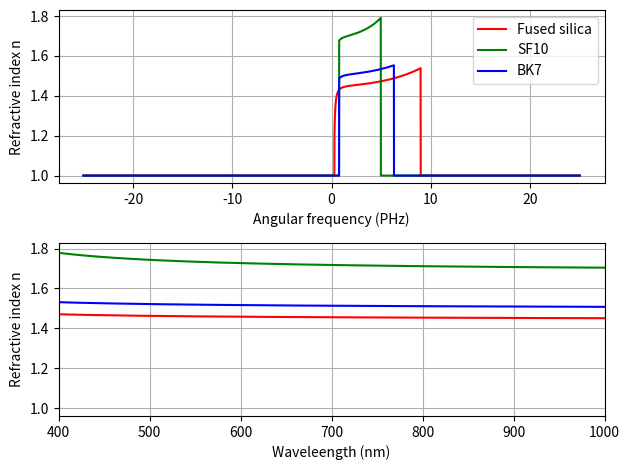
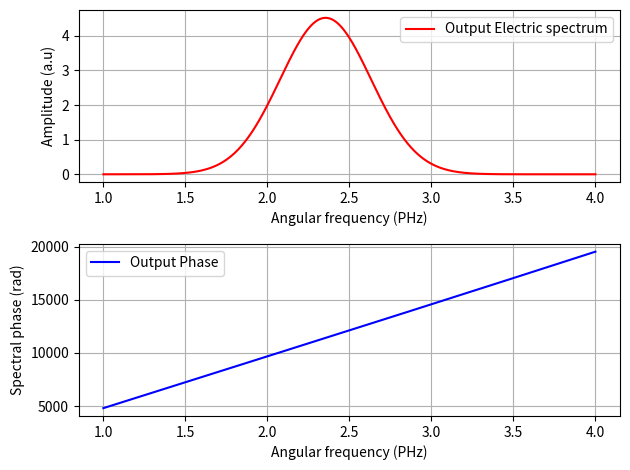
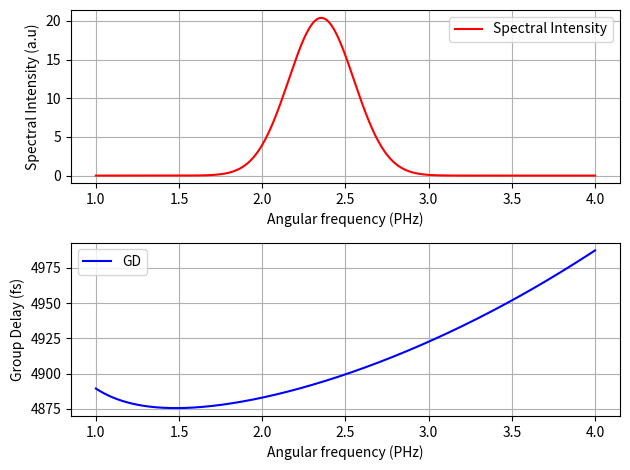
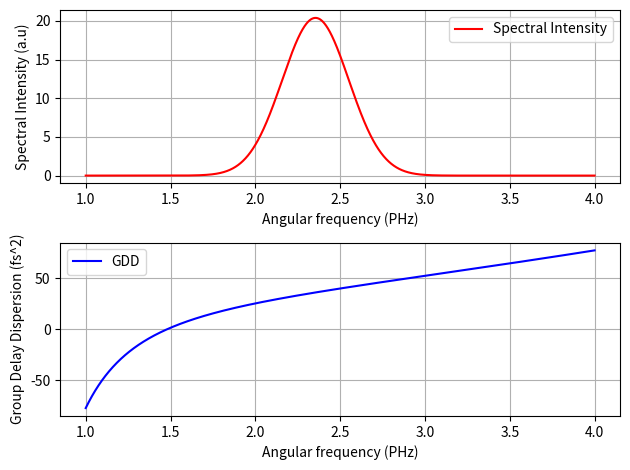
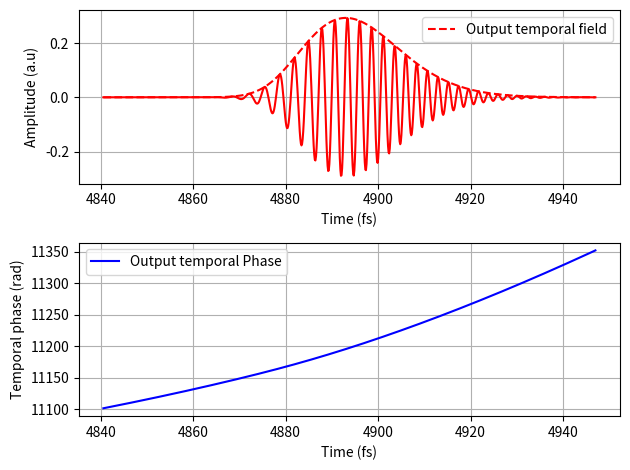
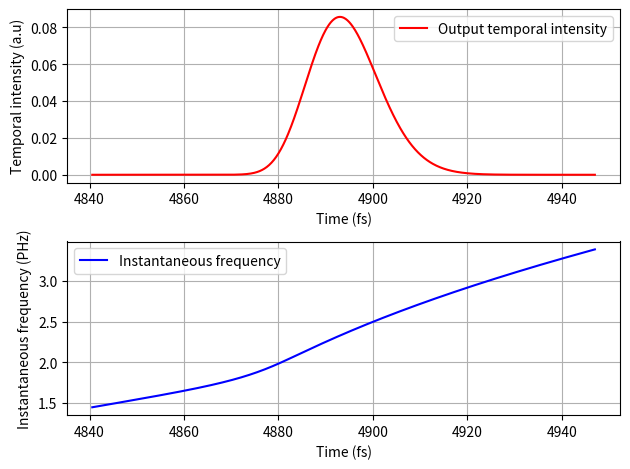

Source code (Python) for these figures, in order:
# -*- coding: utf-8 -*-
"""
Created on Mon Nov 25 10:16:13 2024

[redacted]
"""

import numpy as np
import matplotlib.pyplot as plt
plt.close('all')

#Necessary parameter
N = 2**17
omega = 50 #PHz
dw = omega / N
w = np.arange(-omega/2, omega/2, dw) #angular frequency array
c = 299.792458 #nm/fs
T = 2 * np.pi* N / omega
dt = T/ N
wl = 800 #nm
w_0 = 2 * np.pi * c  / wl #central angular freq / carrier #PHz
tau_0 = 6 #fs
t = np.arange(-T/2, T/2, dt)

#Refractive index sellmieier equation for the different glass type from refractive index.info webpage
#Fused silica (FS)  = 1 range (0.21, 6.7)
# SF_10 = 2 range (0.38, 2.5)
#BK_7 = 3 range (0.3, 2.5)

def refindex(angular_freq, glass_type):
    if angular_freq == 0 :
       return 1 #um microns Return the wavelength as 1
    else:
        x = (2 * np.pi * c / angular_freq) * 1e-3 #convert to micrometer This is the wavelength
    
    if glass_type == 1 and  0.21 <=  x <= 6.7:
        n = (1+0.6961663/(1-(0.0684043/x)**2)+0.4079426/(1-(0.1162414/x)**2)+0.8974794/(1-(9.896161/x)**2))**.5 #fused silica
    elif glass_type == 2 and  0.38 <=  x <= 2.5:
        n = (1+1.62153902/(1-0.0122241457/x**2)+0.256287842/(1-0.0595736775/x**2)+1.64447552/(1-147.468793/x**2))**.5 #SF_10
    elif glass_type == 3 and  0.3 <=  x < 2.5:
        n = (1+1.03961212/(1-0.00600069867/x**2)+0.231792344/(1-0.0200179144/x**2)+1.01046945/(1-103.560653/x**2))**.5 #BK_7    
    else:
        n = 1
    return n #casting that for any other the refractive index is n = 1
    

#%%Use the function to get the refractive index

# n_FS = refindex(w_0, 1)
# n_SF_10 = refindex(w_0, 2)
# n_BK_7 = refindex(w_0, 3)
# print(f'the refractive index of BK7 = {n_BK_7 :.4f} at 800nm') #testing the function
#%% Getting the refractive index at the different angular freq in the array
n_FS = np.array([refindex(i, 1) for i in w])
n_SF10 = np.array([refindex(i, 2) for i in w])
n_BK7 = np.array([refindex(i, 3) for i in w])

#%% The plots

plt.figure(1)
plt.subplot(211)
plt.plot(w, n_FS, 'r-', label = 'Fused silica')
plt.plot(w, n_SF10, 'g-', label = 'SF10')
plt.plot(w, n_BK7, 'b-', label = 'BK7')
plt.xlabel('Angular frequency (PHz)')
plt.ylabel('Refractive index n')
plt.legend()
plt.grid()

plt.subplot(212)
plt.plot(2* np.pi * c / w, n_FS, 'r-', label = 'Fused silica')
plt.plot(2* np.pi * c / w, n_SF10, 'g-', label = 'SF10')
plt.plot(2* np.pi * c / w, n_BK7, 'b-', label = 'BK7')
plt.ylabel('Refractive index n')
plt.xlabel('Waveleength (nm)')
plt.xlim(400, 1000)
plt.grid()
plt.tight_layout()

#%% defining some functions

def complex_spectrum(t, w, w_c): #t is the time FWHM, w_c is the carrier angular freq
    amplitude = np.sqrt(np.pi) * t / np.sqrt(8 * np.log(2))
    exp_term = np.exp(-(w - w_c)**2 * t**2 / (8 * np.log(2)))
    spectrum = amplitude * exp_term
    return spectrum

E1_w_in = complex_spectrum(tau_0, w, w_0)

#The spectral phase and transfer function
def transfer_function(n_w): #the refractive index to get the spectral phase
  A =  np.ones(N)
  L = 1e6
  spectral_phase = w/c * n_w * L
  H = A * np.exp(-1j * spectral_phase)
  return H

H1_w = transfer_function(n_FS)


i_min = np.argmin(np.abs(w - 1))
i_max = np.argmin(np.abs(w - 4))
i0 = np.argmin(np.abs(w - w_0))


#%%The output E field
#the output E field is a product of the transfer funnction and the input spectral field
#to get the output spectral field and the phase  
def output_spectral_field(H,E_in, i_0): #E_in is the input spectral domain here
    output_field = H * E_in
    output_phase = np.unwrap(-np.angle(output_field))
    n = round(output_phase[i_0] / (2 * np.pi))
    phase_out = output_phase - n * 2 * np.pi
    return output_field, phase_out


E1_w_out = output_spectral_field(H1_w, E1_w_in, i0)[0] #spectra domain
output_phase1 = output_spectral_field(H1_w, E1_w_in, i0)[1]
L = 1e6 #nm
spectral_phase = w/c * n_FS * L

#The  spectral field and phase
plt.figure(2)
plt.subplot(211)
plt.plot(w[i_min:i_max], np.abs(E1_w_out[i_min:i_max]), 'r-', label = 'Output Electric spectrum')
plt.xlabel('Angular frequency (PHz)')
plt.ylabel('Amplitude (a.u)')
plt.legend()
plt.grid()

plt.subplot(212)
plt.plot(w[i_min:i_max], spectral_phase[i_min:i_max], 'b-', label = 'Output Phase') ######################
plt.xlabel('Angular frequency (PHz)')
plt.ylabel('Spectral phase (rad)')
plt.legend()
plt.grid()
plt.tight_layout()
plt.show()

#%%To get the relative GD (spectral domain)
def relative_GD_out(output_phase, i_0, w):
    dom = w - w_0
    GD_out = np.gradient(output_phase, dom)
    relGD_out = GD_out - GD_out[i_0]
    GDD = np.gradient(GD_out, dom) #Group Delay Dispersion
    return relGD_out, GDD, GD_out
relGD1_out = relative_GD_out(output_phase1, i0, w)[0] #The relative GD
GDD_out = relative_GD_out(output_phase1, i0, w)[1] #The  GDD
GD_out = relative_GD_out(output_phase1, i0, w)[2] #The  GD at i0

GD_0 = GD_out[i0]
print(f'The GD value closest to the carrier angular frequency = {GD_0:0.1f} fs')
# delta_GD = np.abs()
#The intensity and  GD (Group Delay)

plt.figure(3)
plt.subplot(211)
plt.plot(w[i_min:i_max], np.abs(E1_w_out[i_min:i_max])**2, 'r-', label = 'Spectral Intensity')
plt.xlabel('Angular frequency (PHz)')
plt.ylabel('Spectral Intensity (a.u)')
plt.legend()
plt.grid()

plt.subplot(212)
plt.plot(w[i_min:i_max], GD_out[i_min:i_max], 'b-', label = 'GD')
plt.xlabel('Angular frequency (PHz)')
plt.ylabel('Group Delay (fs)')
plt.legend()
plt.grid()
plt.tight_layout()
plt.show()

plt.figure(4)
plt.subplot(211)
plt.plot(w[i_min:i_max], np.abs(E1_w_out[i_min:i_max])**2, 'r-', label = 'Spectral Intensity')
plt.xlabel('Angular frequency (PHz)')
plt.ylabel('Spectral Intensity (a.u)')
plt.legend()
plt.grid()

plt.subplot(212)
plt.plot(w[i_min:i_max], GDD_out[i_min:i_max], 'b-', label = 'GDD')
plt.xlabel('Angular frequency (PHz)')
plt.ylabel('Group Delay Dispersion (fs^2)')
plt.legend()
plt.grid()
plt.tight_layout()
plt.show()

#%% Time Duration using GDD formular

def time_dur_GDD0 (tau_0, GDD0):
    tau = tau_0 * np.sqrt(1 + (4 * np.log(2) * GDD0/tau_0**2)**2)
    return tau
GDD_out_0 = GDD_out[i0]
print(f'The GDD at the angular frequency closest to the carrier frequency = {GDD_out_0 : 0.2f} fs^2 ')
time_dur = time_dur_GDD0(tau_0, GDD_out_0)
print(f'The time duration of the pulse using GDD value = {time_dur: 0.2f} fs')

#%% FINDING THE INDICES AND THE CLOSEST  ANGULAR FREQUENCY

def spec_FWHM(intensity, arg_FWHM):
    t1, t2=arg_FWHM[intensity>max(intensity)/2][0], arg_FWHM[intensity>max(intensity)/2][-1]
    i1, i2=np.argmin(arg_FWHM<t1), np.argmin(arg_FWHM<t2)
    return t1, t2, i1, i2

w1, w2, i0, i1=spec_FWHM(np.abs(E1_w_out)**2, w)

print(f"Indices for FWHM: i0={i0: 0.2f}, i1={i1:0.2f}")
print(f"w1 and w2 are : w1 = {w1: 0.2f}, w2 ={w2 :0.2f}")

delta_w = 4 * np.log(2) / tau_0

print(f'The analytical FWHM of the angular frequency = {delta_w: 0.2f} PHz')


delta_GD = np.abs(GD_out[i0] - GD_out[i1])
print(f'Delta GD = {delta_GD:0.2f}')


#%%Inverse transform 
def inverse_fourier(spectrum): #spectrum is the spectral field
    temporal_field = np.fft.fftshift(np.fft.ifft(np.fft.fftshift(spectrum))) * omega / (2 * np.pi)
    return temporal_field

E1_t_out = inverse_fourier(E1_w_out) #temporal domain

#A  function to get the time index 

t_a = GD_0 - 3 * time_dur
t_b = GD_0 + 3 * time_dur
t_min = np.argmin(np.abs(t - t_a))
t_max = np.argmin(np.abs(t - t_b))
t0 = np.argmin(np.abs(t - 0)) #x#x########x#########




#In the temporal domain the phase and instantaneous frequency
def temporal_phase(t_field, t_0):
    phase_out_t = np.unwrap(np.angle(t_field))
    n = round(phase_out_t[t_0] / (2 * np.pi))
    phase_out_t = phase_out_t - n * 2 * np.pi
    w_inst = np.gradient(phase_out_t, dt) #instantaneous frequency
    return phase_out_t, w_inst

phase1_out_t = temporal_phase(E1_t_out, t0)[0]
w1_inst = temporal_phase(E1_t_out, t0)[1] #The instantaneous frequency

#%%
#Temporal intensity and phase

plt.figure(5)
plt.subplot(211)
plt.plot(t[t_min:t_max], np.abs(E1_t_out[t_min:t_max]), 'r--', label = 'Output temporal field')
plt.plot(t[t_min:t_max], np.real(E1_t_out[t_min:t_max]), 'r-')
plt.xlabel('Time (fs)')
plt.ylabel('Amplitude (a.u)')
plt.legend()
plt.grid()

plt.subplot(212)
plt.plot(t[t_min:t_max], phase1_out_t[t_min:t_max], 'b-', label = 'Output temporal Phase')
plt.xlabel('Time (fs)')
plt.ylabel('Temporal phase (rad)')
plt.legend()
plt.grid()
plt.tight_layout()
plt.show()

#the intensity and the instantaneous frequency

plt.figure(6)
plt.subplot(211)
plt.plot(t[t_min:t_max], np.abs(E1_t_out[t_min:t_max])**2, 'r-', label = 'Output temporal intensity')
plt.xlabel('Time (fs)')
plt.ylabel('Temporal intensity (a.u)')
plt.legend()
plt.grid()

plt.subplot(212)
plt.plot(t[t_min:t_max], w1_inst[t_min:t_max], 'b-', label = 'Instantaneous frequency')
plt.xlabel('Time (fs)')
plt.ylabel('Instantaneous frequency (PHz)')
plt.legend()
plt.grid()
plt.tight_layout()
plt.show()

#%%FUNCTION TO FIND THE FWHM
    
def FWHM(I_t, t):
    dt = 2 * np.pi / omega #time resolution

    # Calculate the value of the intensity at half its maximum
    I_t_half = np.amax(I_t) / 2
    
    # Find the index of the maximum intensity
    i_max = np.argmax(I_t)
    
    # Initialize indices for finding the left and right half-max points of FWHM
    i_0 = i_max
    i_1 = i_max

    # Simultaneous getting the half-max points with some conditions
    while I_t[i_0] > I_t_half or I_t[i_1] > I_t_half:
            if I_t[i_0] > I_t_half:
                i_0 -= 1
            if I_t[i_1] > I_t_half:
                i_1 += 1
    #the FWHM calculation using linear interpolation
    t_0 = t[i_0] + ((I_t_half - I_t[i_0]) / (I_t[i_0 + 1] - I_t[i_0])) * dt #the left
    t_1 = t[i_1] - ((I_t_half - I_t[i_1]) / (I_t[i_1 - 1] - I_t[i_1])) * dt #the right

    # the  FWHM using the interpolated times
    FWHM = t_1 - t_0  
    return FWHM, t_0, t_1,i_0, i_1


temporal_dur = FWHM(np.abs(E1_t_out[t_min:t_max])**2, t)[0]
t0 = FWHM(np.abs(E1_t_out[t_min:t_max])**2, t)[1]
t1 = FWHM(np.abs(E1_t_out[t_min:t_max])**2, t)[2]
print(f'The pulse  duration (FWHM) from the I(t) curve = {temporal_dur: 0.2f} fs ')
   
#%% ANALYTICAL DURATION FROM GD

#the analytical duration from GD
def analytical_dur_GDD(tau0, GDD0):
    delta_w = 4 * np.log(2) / tau0
    Time_duraion = delta_w * GDD0
    return Time_duraion #This is equivalent to the change in the GD
tg1_a = analytical_dur_GDD(6, GDD_out_0)


print(f'The pulse duration from GD of {GDD_out_0: 0.2f} fs is {tg1_a:0.2f} fs')

